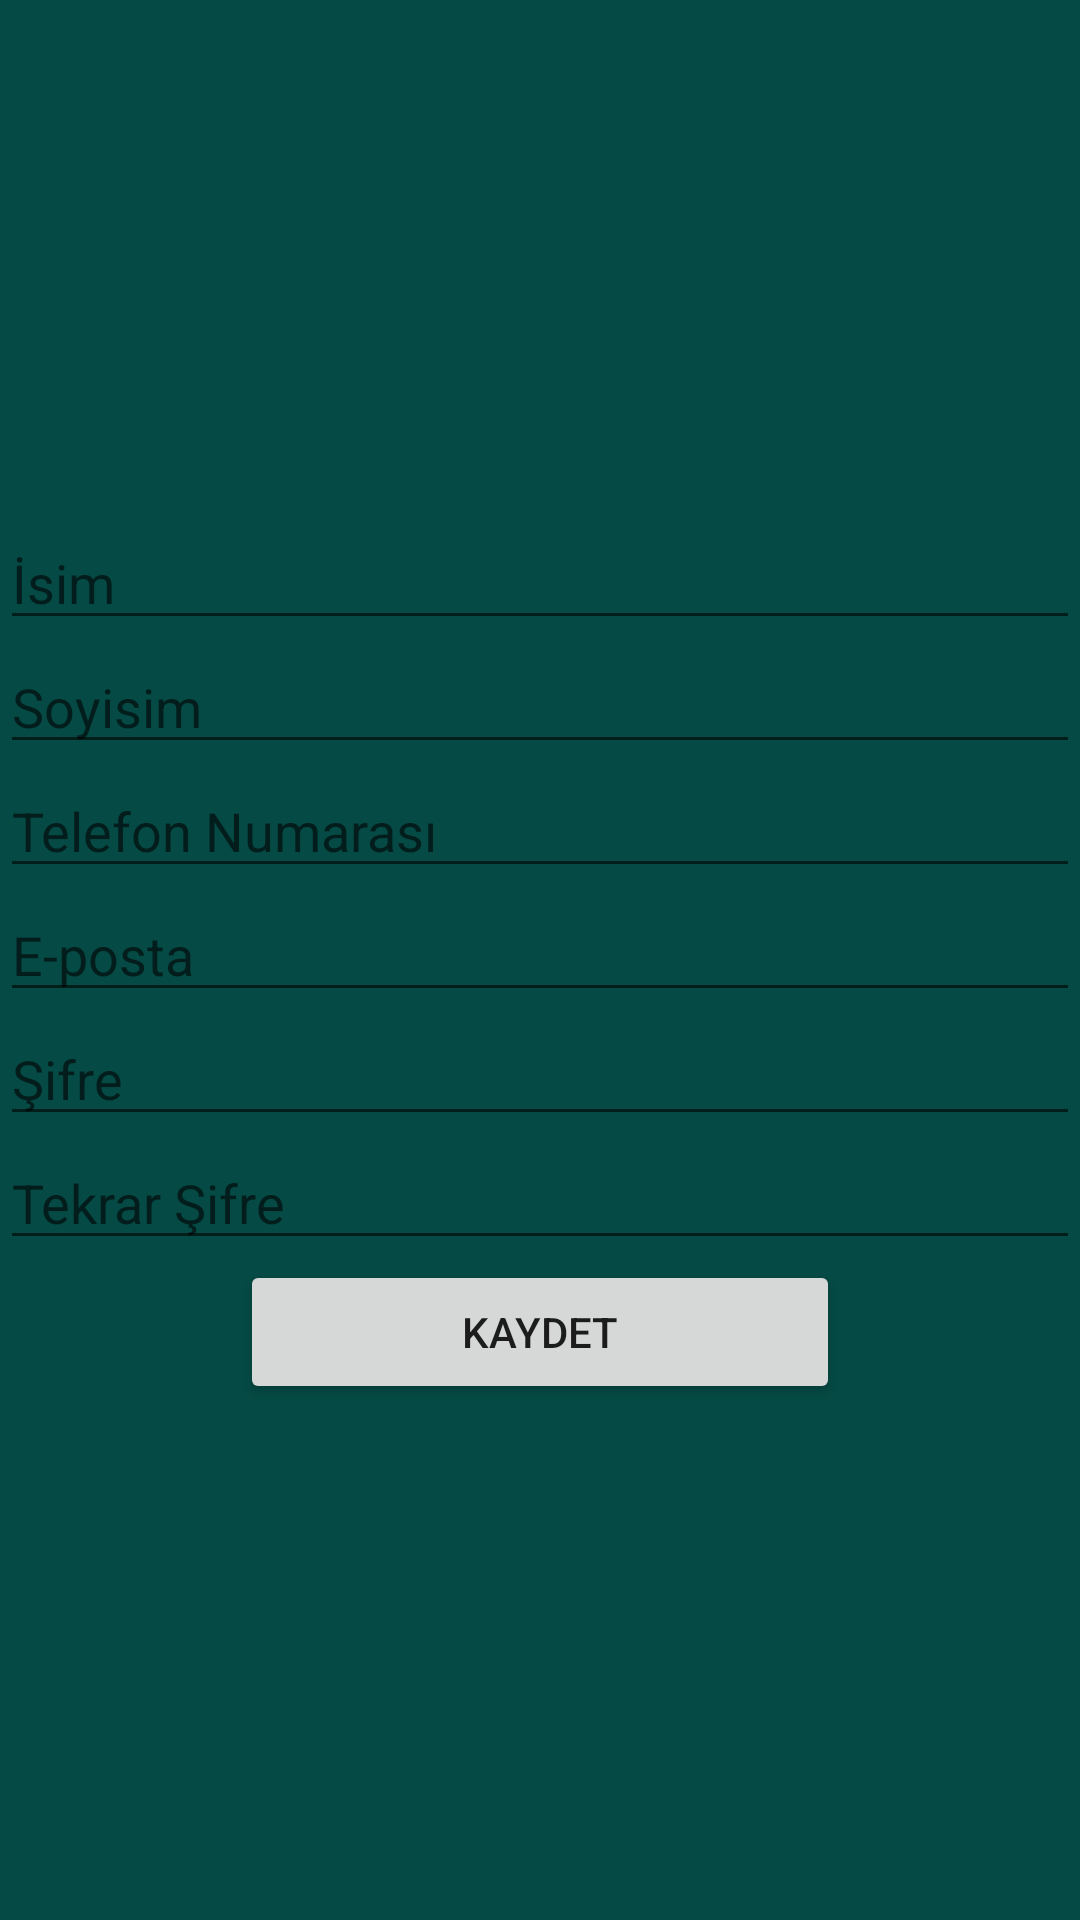

Android layout source for this screen:
<!-- AndroidManifest.xml: application theme Theme.HomeWorkProject -->
<!-- res/layout/activity_register.xml -->
<?xml version="1.0" encoding="utf-8"?>
<LinearLayout xmlns:android="http://schemas.android.com/apk/res/android"
    xmlns:app="http://schemas.android.com/apk/res-auto"
    xmlns:tools="http://schemas.android.com/tools"
    android:layout_width="match_parent"
    android:layout_height="match_parent"
    android:orientation="vertical"
    android:layout_margin="10dp"
    android:background="@color/teal_200"
    android:gravity="center"
    tools:context=".activities.RegisterActivity">

    <LinearLayout
        android:layout_width="match_parent"
        android:layout_height="wrap_content"
        android:orientation="vertical">

        <EditText
            android:id="@+id/signUpFirstName"
            android:layout_width="match_parent"
            android:layout_height="wrap_content"
            android:layout_weight="1"
            android:ems="10"
            android:hint="@string/First_Name"
            android:inputType="textPersonName" />

        <EditText
            android:id="@+id/signUpLastName"
            android:layout_width="match_parent"
            android:layout_height="wrap_content"
            android:layout_weight="1"
            android:ems="10"
            android:hint="@string/Last_Name"
            android:inputType="textPersonName" />

        <EditText
            android:id="@+id/signUpPhone"
            android:layout_width="match_parent"
            android:layout_height="wrap_content"
            android:layout_weight="1"
            android:ems="10"
            android:hint="@string/PhoneNumber"
            android:inputType="phone" />

        <EditText
            android:id="@+id/signUpEmail"
            android:layout_width="match_parent"
            android:layout_height="wrap_content"
            android:layout_weight="1"
            android:ems="10"
            android:hint="@string/E_mail"
            android:inputType="textEmailAddress" />

        <EditText
            android:id="@+id/signUpPassword"
            android:layout_width="match_parent"
            android:layout_height="wrap_content"
            android:layout_weight="1"
            android:ems="10"
            android:hint="@string/Password"
            android:inputType="textPassword" />

        <EditText
            android:id="@+id/signUpPasswordCheck"
            android:layout_width="match_parent"
            android:layout_height="wrap_content"
            android:layout_weight="1"
            android:ems="10"
            android:hint="@string/PasswordCheck"
            android:inputType="textPassword" />

        <LinearLayout
            android:layout_width="match_parent"
            android:layout_height="match_parent"
            android:layout_weight="1"
            android:orientation="horizontal"/>

    </LinearLayout>

    <Button
        android:id="@+id/signUpButton"
        android:layout_width="200dp"
        android:layout_height="wrap_content"
        android:layout_gravity="center"
        android:text="@string/Sign_up" />
</LinearLayout>
<!-- resources referenced by this layout -->
<resources>
  <color name="teal_200">#054A44</color>
  <string name="E_mail">E-posta</string>
  <string name="First_Name">İsim</string>
  <string name="Last_Name">Soyisim</string>
  <string name="Password">Şifre</string>
  <string name="PasswordCheck">Tekrar Şifre</string>
  <string name="PhoneNumber">Telefon Numarası</string>
  <string name="Sign_up">Kaydet</string>
  <style name="Theme.HomeWorkProject" parent="Theme.MaterialComponents.DayNight.DarkActionBar">
          
          <item name="colorPrimary">@color/purple_500</item>
          <item name="colorPrimaryVariant">@color/purple_700</item>
          <item name="colorOnPrimary">@color/white</item>
          
          <item name="colorSecondary">@color/teal_200</item>
          <item name="colorSecondaryVariant">@color/teal_700</item>
          <item name="colorOnSecondary">@color/black</item>
          
          <item name="android:statusBarColor" tools:targetApi="l">?attr/colorPrimaryVariant</item>
          
      </style>
  <color name="purple_500">#038377</color>
  <color name="purple_700">#054A44</color>
  <color name="white">#054A44</color>
  <color name="teal_700">#E8EEF1</color>
  <color name="black">#6E9792</color>
</resources>
